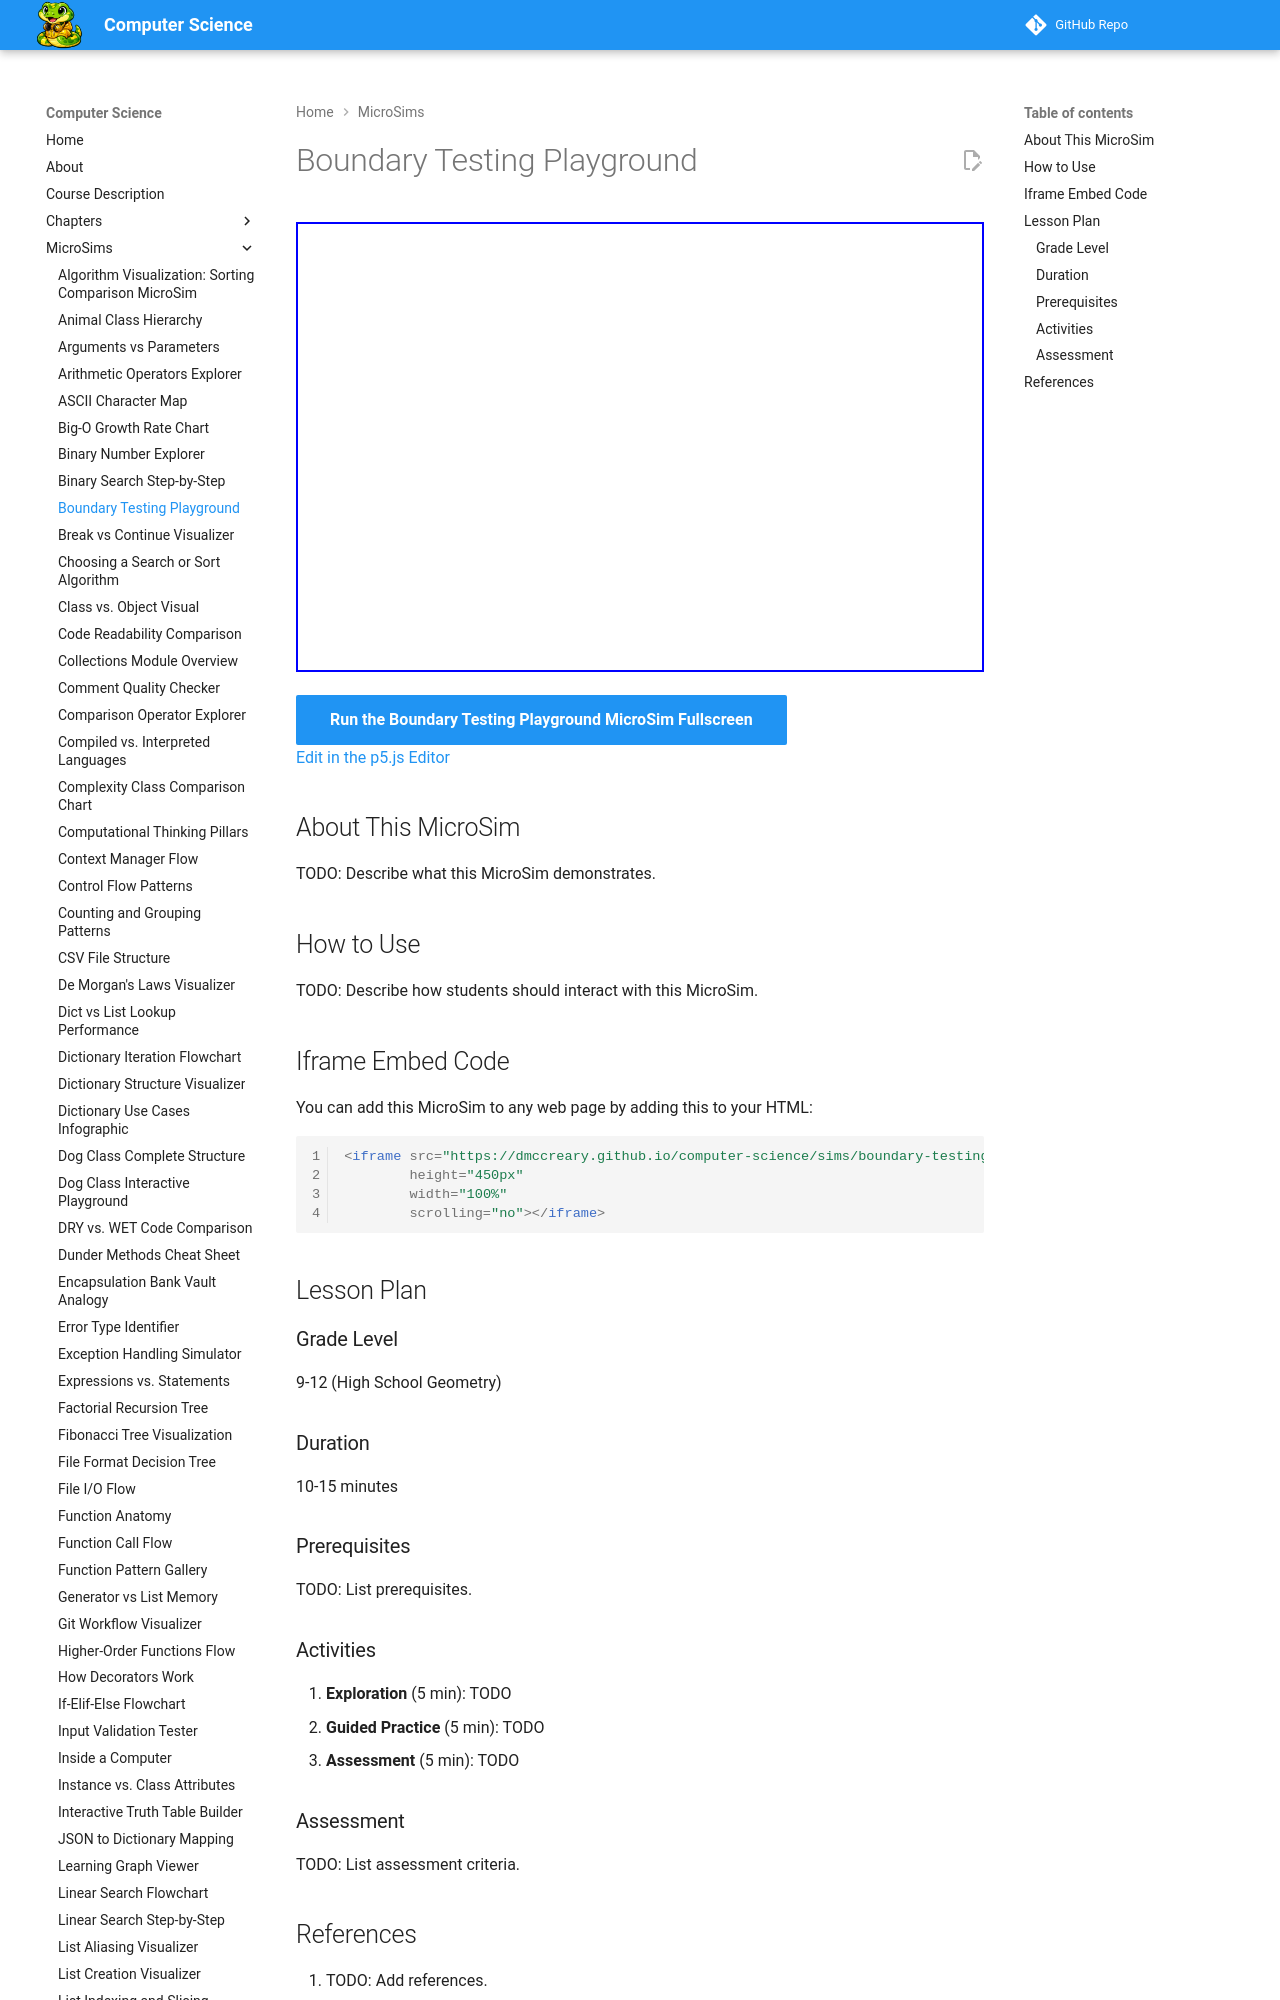

repository: dmccreary/computer-science · page: sims/boundary-testing/index.html · generator: mkdocs

---
title: Boundary Testing Playground
description: Interactive p5.js MicroSim for boundary testing playground.
image: /sims/boundary-testing/boundary-testing.png
og:image: /sims/boundary-testing/boundary-testing.png
twitter:image: /sims/boundary-testing/boundary-testing.png
social:
   cards: false
quality_score: 0
---

# Boundary Testing Playground

<iframe src="main.html" height="450px" width="100%" scrolling="no"></iframe>

[Run the Boundary Testing Playground MicroSim Fullscreen](./main.html){ .md-button .md-button--primary }
<br/>
[Edit in the p5.js Editor](https://editor.p5js.org/)
